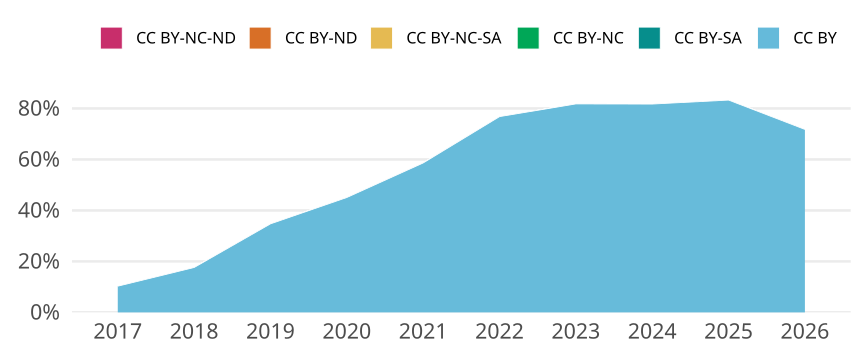

The data file committed next to this chart (first rows):
cr_year, jn_all, cc, cc_total, prop
2017, 1080, CC BY, 111, 0.1028
2017, 1080, CC BY-SA, 0, 0
2017, 1080, CC BY-NC, 0, 0
2017, 1080, CC BY-NC-SA, 0, 0
2017, 1080, CC BY-ND, 0, 0
2017, 1080, CC BY-NC-ND, 0, 0
2018, 954, CC BY, 168, 0.1761
2018, 954, CC BY-SA, 0, 0
2018, 954, CC BY-NC, 0, 0
2018, 954, CC BY-NC-SA, 0, 0
2018, 954, CC BY-ND, 0, 0
2018, 954, CC BY-NC-ND, 0, 0
2019, 835, CC BY, 290, 0.3473
2019, 835, CC BY-SA, 0, 0
2019, 835, CC BY-NC, 0, 0
2019, 835, CC BY-NC-SA, 0, 0
2019, 835, CC BY-ND, 0, 0
2019, 835, CC BY-NC-ND, 0, 0
2020, 894, CC BY, 403, 0.4508
2020, 894, CC BY-SA, 0, 0
2020, 894, CC BY-NC, 0, 0
2020, 894, CC BY-NC-SA, 0, 0
2020, 894, CC BY-ND, 0, 0
2020, 894, CC BY-NC-ND, 0, 0
2021, 817, CC BY, 479, 0.5863
2021, 817, CC BY-SA, 0, 0
2021, 817, CC BY-NC, 0, 0
2021, 817, CC BY-NC-SA, 0, 0
2021, 817, CC BY-ND, 0, 0
2021, 817, CC BY-NC-ND, 1, 0.001224
2022, 720, CC BY, 553, 0.7681
2022, 720, CC BY-SA, 0, 0
2022, 720, CC BY-NC, 0, 0
2022, 720, CC BY-NC-SA, 0, 0
2022, 720, CC BY-ND, 0, 0
2022, 720, CC BY-NC-ND, 0, 0
2023, 730, CC BY, 597, 0.8178
2023, 730, CC BY-SA, 0, 0
2023, 730, CC BY-NC, 0, 0
2023, 730, CC BY-NC-SA, 0, 0
2023, 730, CC BY-ND, 0, 0
2023, 730, CC BY-NC-ND, 0, 0
2024, 799, CC BY, 653, 0.8173
2024, 799, CC BY-SA, 0, 0
2024, 799, CC BY-NC, 0, 0
2024, 799, CC BY-NC-SA, 0, 0
2024, 799, CC BY-ND, 0, 0
2024, 799, CC BY-NC-ND, 0, 0
2025, 724, CC BY, 603, 0.8329
2025, 724, CC BY-SA, 0, 0
2025, 724, CC BY-NC, 0, 0
2025, 724, CC BY-NC-SA, 0, 0
2025, 724, CC BY-ND, 0, 0
2025, 724, CC BY-NC-ND, 0, 0
2026, 124, CC BY, 89, 0.7177
2026, 124, CC BY-SA, 0, 0
2026, 124, CC BY-NC, 0, 0
2026, 124, CC BY-NC-SA, 0, 0
2026, 124, CC BY-ND, 0, 0
2026, 124, CC BY-NC-ND, 0, 0
